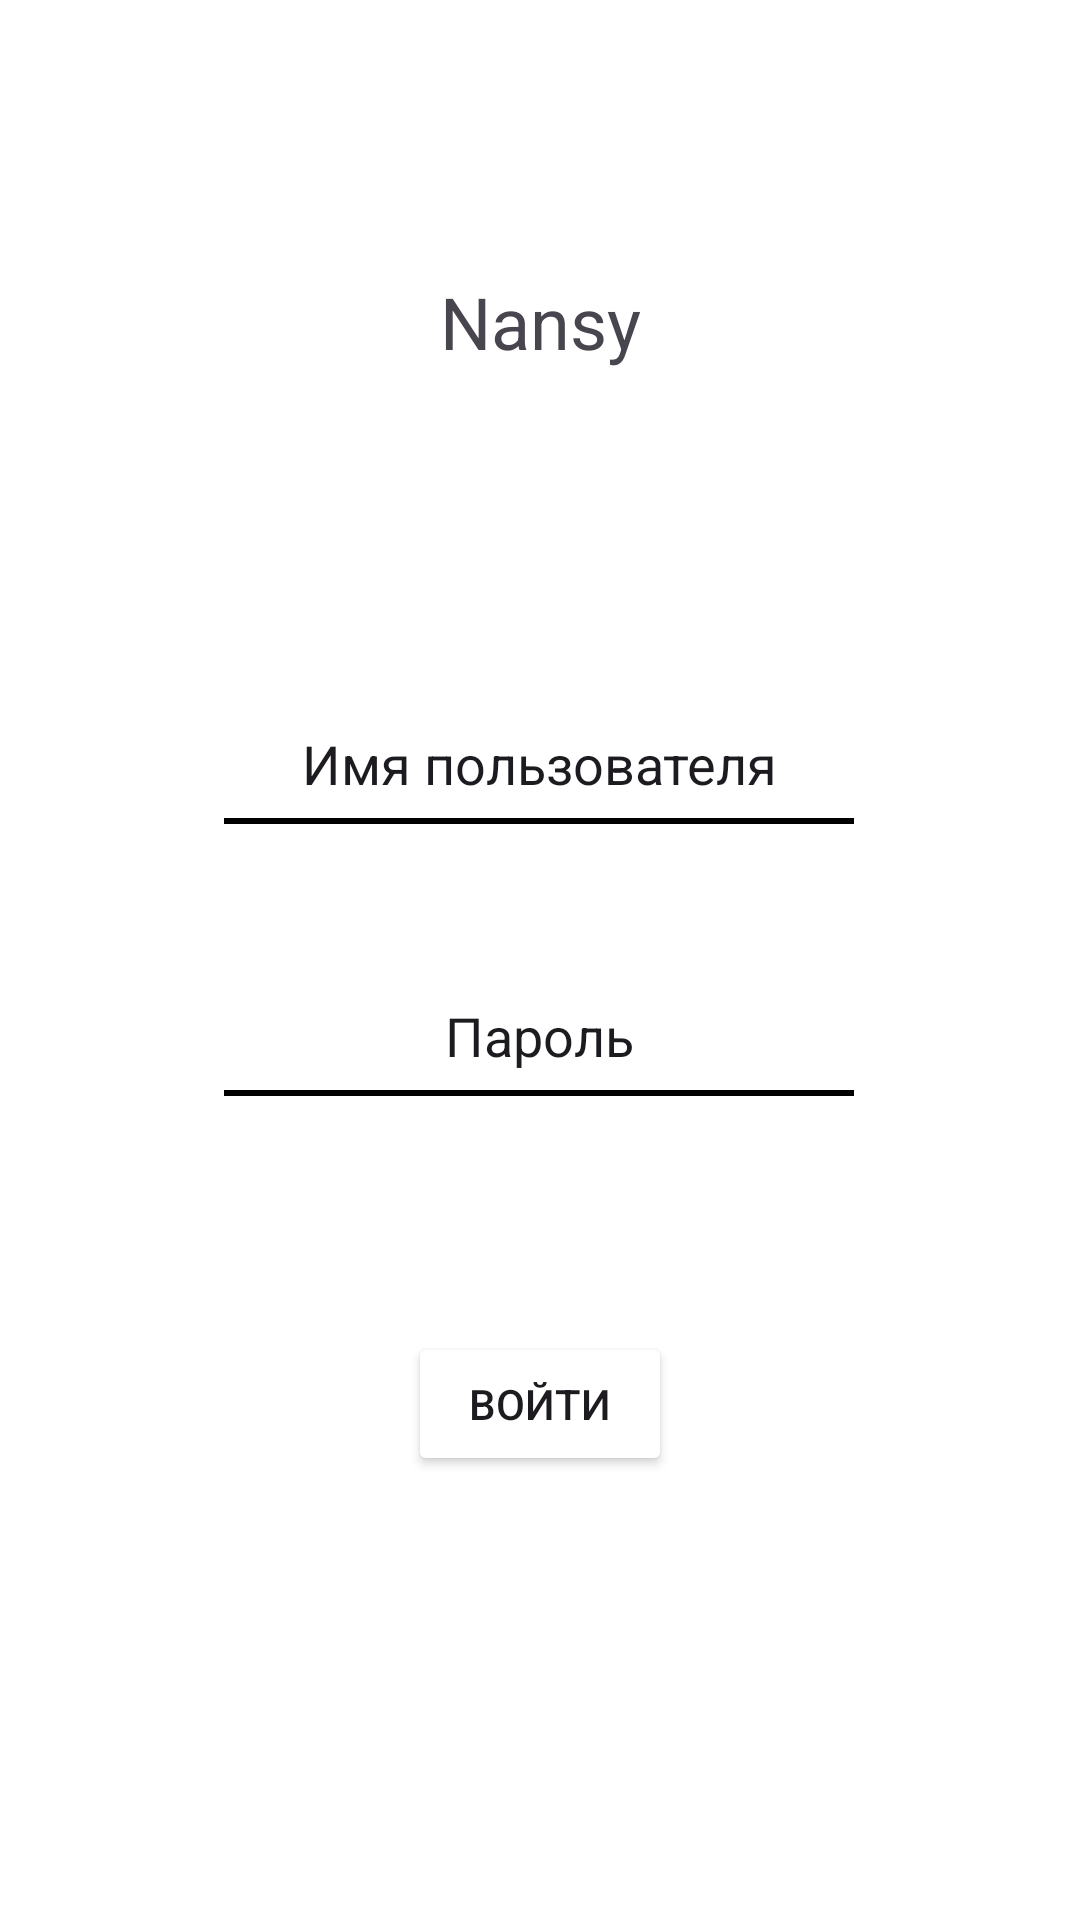

This screen was rendered from an Android layout file. Write that file and the resources it references.
<!-- AndroidManifest.xml: application theme Theme.Nansy_mobile -->
<!-- res/layout/activity_login.xml -->
<?xml version="1.0" encoding="utf-8"?>
<androidx.constraintlayout.widget.ConstraintLayout xmlns:android="http://schemas.android.com/apk/res/android"
    xmlns:app="http://schemas.android.com/apk/res-auto"
    xmlns:tools="http://schemas.android.com/tools"
    android:layout_width="match_parent"
    android:layout_height="match_parent">

    <TextView
        android:id="@+id/loginText"
        android:layout_width="wrap_content"
        android:layout_height="wrap_content"
        android:text="@string/login_text"
        android:textColor="@color/foreground"
        android:textSize="24sp"
        app:layout_constraintBottom_toBottomOf="parent"
        app:layout_constraintEnd_toEndOf="parent"
        app:layout_constraintStart_toStartOf="parent"
        app:layout_constraintTop_toTopOf="parent"
        app:layout_constraintVertical_bias="0.15" />

    <EditText
        android:id="@+id/loginUsernameInput"
        android:layout_width="wrap_content"
        android:layout_height="wrap_content"
        android:backgroundTint="@color/foreground"
        android:ems="10"
        android:hint="@string/login_username_input_hint"
        android:inputType="text"
        android:textColorHint="@color/foreground"
        android:textAlignment="center"
        android:paddingBottom="10dp"
        app:layout_constraintBottom_toBottomOf="parent"
        app:layout_constraintEnd_toEndOf="parent"
        app:layout_constraintHorizontal_bias="0.497"
        app:layout_constraintStart_toStartOf="parent"
        app:layout_constraintTop_toTopOf="parent"
        app:layout_constraintVertical_bias="0.4" />

    <EditText
        android:id="@+id/loginPasswordInput"
        android:layout_width="wrap_content"
        android:layout_height="wrap_content"
        android:ems="10"
        android:inputType="textPassword"
        android:hint="@string/login_password_input_hint"
        android:textColorHint="@color/foreground"
        android:backgroundTint="@color/foreground"
        android:textAlignment="center"
        android:paddingBottom="10dp"
        app:layout_constraintBottom_toBottomOf="parent"
        app:layout_constraintEnd_toEndOf="parent"
        app:layout_constraintHorizontal_bias="0.497"
        app:layout_constraintStart_toStartOf="parent"
        app:layout_constraintTop_toTopOf="parent"
        app:layout_constraintVertical_bias="0.55" />

    <Button
        android:id="@+id/loginButton"
        android:layout_width="wrap_content"
        android:layout_height="wrap_content"
        android:text="@string/login_button_text"
        android:backgroundTint="@color/foreground"
        app:layout_constraintBottom_toBottomOf="parent"
        app:layout_constraintEnd_toEndOf="parent"
        app:layout_constraintStart_toStartOf="parent"
        app:layout_constraintTop_toTopOf="parent"
        app:layout_constraintVertical_bias="0.75" />
</androidx.constraintlayout.widget.ConstraintLayout>
<!-- resources referenced by this layout -->
<resources>
  <string name="login_button_text">Войти</string>
  <string name="login_password_input_hint">Пароль</string>
  <string name="login_text">Nansy</string>
  <string name="login_username_input_hint">Имя пользователя</string>
  <style name="Theme.Nansy_mobile" parent="Base.Theme.Nansy_mobile" />
  <style name="Base.Theme.Nansy_mobile" parent="Theme.Material3.DayNight.NoActionBar">
          
          
          <item name="android:windowBackground">@color/background_color</item>
          <item name="android:editTextBackground">@drawable/edit_text_line</item>
      </style>
  <color name="background_color">#474A51</color>
  <!-- drawable edit_text_line (drawable) -->
  <layer-list xmlns:android="http://schemas.android.com/apk/res/android">
      <item
          android:bottom="2dp"
          android:left="-10dp"
          android:right="-10dp"
          android:top="-10dp">
          <shape>
              <solid android:color="@android:color/transparent" />
              <stroke
                  android:width="2dp"
                  android:color="@color/royal_blue" />
          </shape>
      </item>
  </layer-list>
  <color name="royal_blue">#4169E1</color>
</resources>
